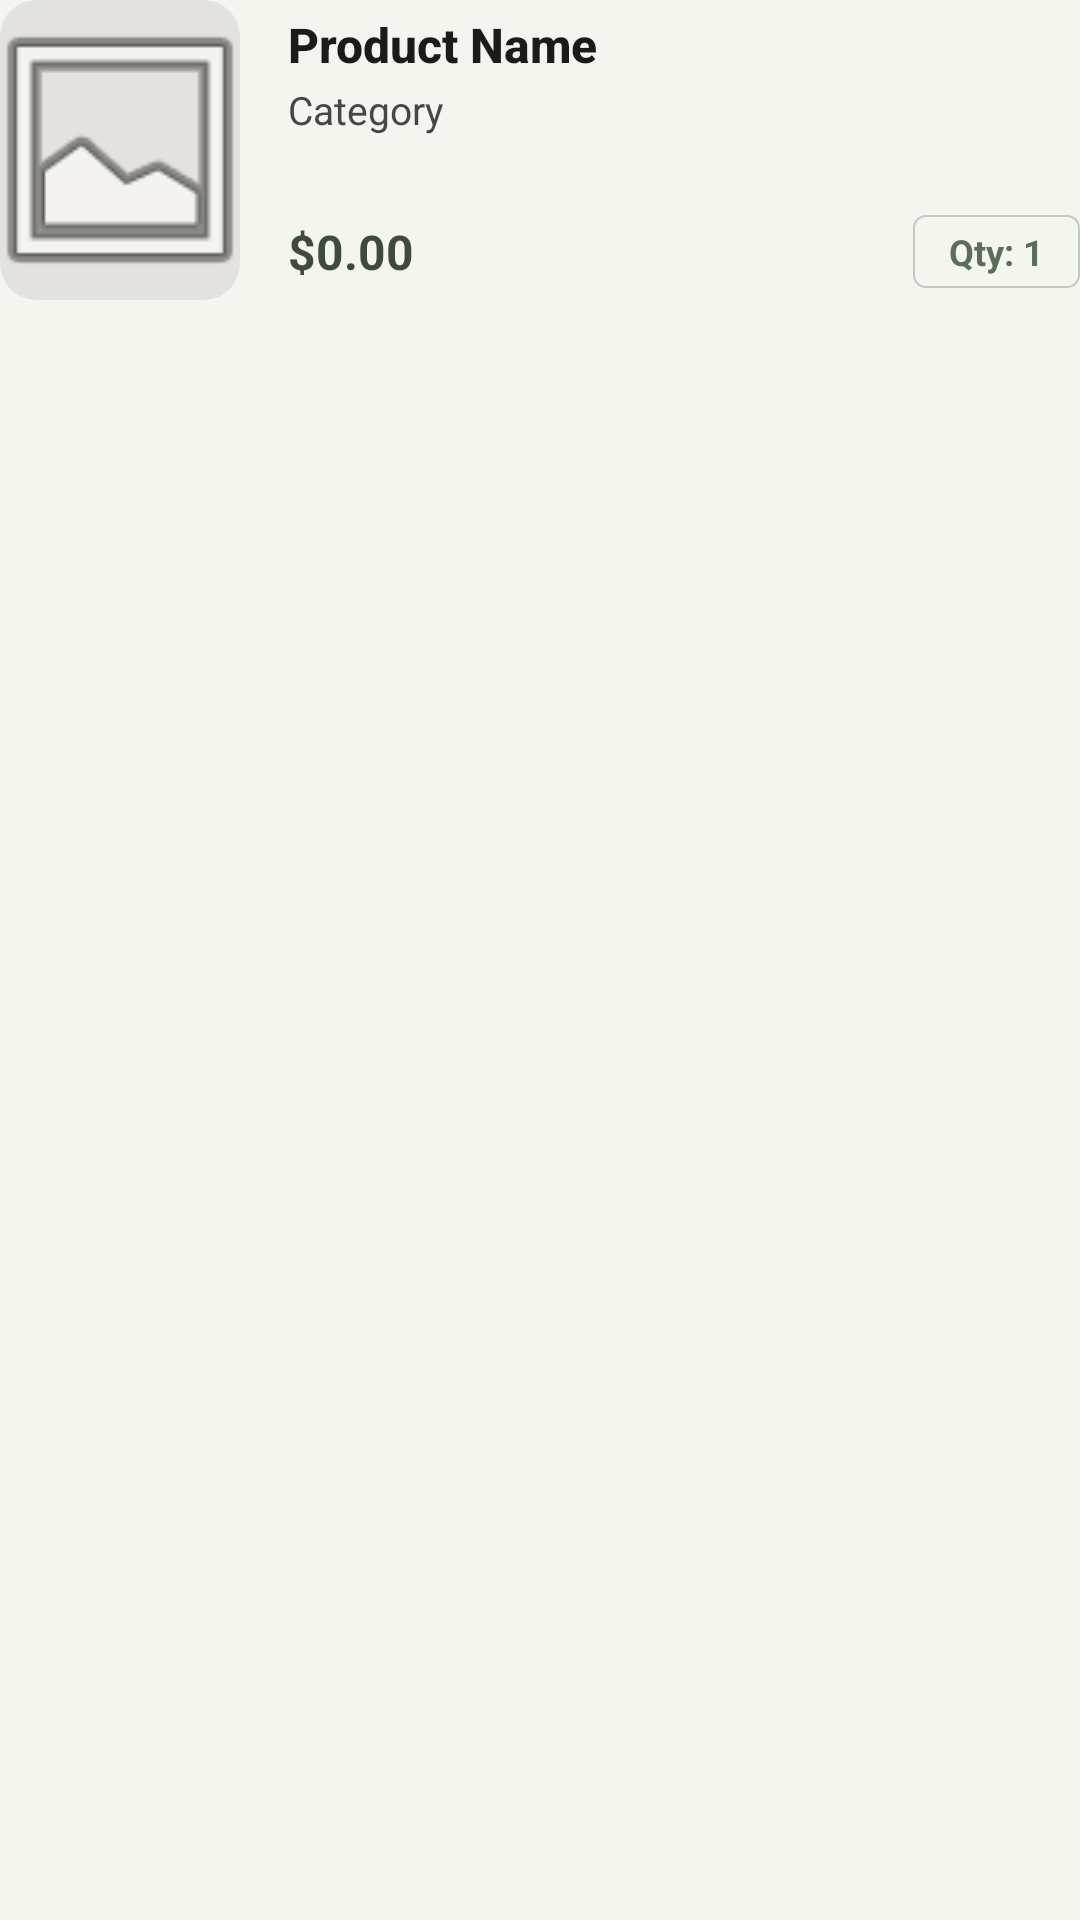

Layout XML and referenced resources for this Android screen:
<!-- AndroidManifest.xml: application theme Theme.BANHANG -->
<!-- res/layout/activity_checkout_item.xml -->
<?xml version="1.0" encoding="utf-8"?>
<RelativeLayout xmlns:android="http://schemas.android.com/apk/res/android"
    xmlns:app="http://schemas.android.com/apk/res-auto"
    android:layout_width="match_parent"
    android:layout_height="wrap_content"
    android:layout_marginBottom="16dp"
    android:background="@android:color/transparent">

    <androidx.cardview.widget.CardView
        android:id="@+id/imgCheckoutContainer"
        android:layout_width="80dp"
        android:layout_height="100dp"
        app:cardBackgroundColor="#E4E2DF"
        app:cardCornerRadius="12dp"
        app:cardElevation="0dp">

        <ImageView
            android:id="@+id/imgCheckoutProduct"
            android:layout_width="match_parent"
            android:layout_height="match_parent"
            android:scaleType="centerCrop"
            android:src="@android:drawable/ic_menu_gallery" />
    </androidx.cardview.widget.CardView>

    <LinearLayout
        android:layout_width="match_parent"
        android:layout_height="100dp"
        android:layout_marginStart="16dp"
        android:layout_toEndOf="@id/imgCheckoutContainer"
        android:orientation="vertical"
        android:paddingVertical="4dp">

        <LinearLayout
            android:layout_width="match_parent"
            android:layout_height="0dp"
            android:layout_weight="1"
            android:orientation="vertical">

            <TextView
                android:id="@+id/tvCheckoutProductName"
                android:layout_width="match_parent"
                android:layout_height="wrap_content"
                android:ellipsize="end"
                android:fontFamily="sans-serif-medium"
                android:maxLines="1"
                android:text="Product Name"
                android:textColor="#1B1C1A"
                android:textSize="16sp"
                android:textStyle="bold" />

            <TextView
                android:id="@+id/tvCheckoutProductCategory"
                android:layout_width="match_parent"
                android:layout_height="wrap_content"
                android:layout_marginTop="2dp"
                android:text="Category"
                android:textColor="#434842"
                android:textSize="13sp" />
        </LinearLayout>

        <RelativeLayout
            android:layout_width="match_parent"
            android:layout_height="wrap_content">

            <TextView
                android:id="@+id/tvCheckoutProductPrice"
                android:layout_width="wrap_content"
                android:layout_height="wrap_content"
                android:layout_alignParentStart="true"
                android:layout_centerVertical="true"
                android:text="$0.00"
                android:textColor="#3D4B3D"
                android:textSize="16sp"
                android:textStyle="bold" />

            <TextView
                android:id="@+id/tvCheckoutQuantity"
                android:layout_width="wrap_content"
                android:layout_height="wrap_content"
                android:layout_alignParentEnd="true"
                android:layout_centerVertical="true"
                android:background="@drawable/bg_quantity_outline"
                android:paddingHorizontal="12dp"
                android:paddingVertical="4dp"
                android:text="Qty: 1"
                android:textColor="#5A6E5A"
                android:textSize="12sp"
                android:textStyle="bold" />
        </RelativeLayout>
    </LinearLayout>
</RelativeLayout>
<!-- resources referenced by this layout -->
<resources>
  <!-- drawable bg_quantity_outline (drawable) -->
  <?xml version="1.0" encoding="utf-8"?>
  <shape xmlns:android="http://schemas.android.com/apk/res/android"
      android:shape="rectangle">
      <stroke android:width="0.5dp" android:color="#C3C8C0" />
      <corners android:radius="4dp" />
      <solid android:color="@android:color/transparent"/>
  </shape>
  <style name="Theme.BANHANG" parent="Theme.Material3.Light.NoActionBar">
  
          
          <item name="colorPrimary">@color/primary</item>
  
          <item name="colorPrimaryContainer">
              @color/primary_light
          </item>
  
          
          <item name="android:windowBackground">
              @color/background
          </item>
  
          
          <item name="android:statusBarColor">
              @color/background
          </item>
  
          
          <item name="android:navigationBarColor">
              @color/background
          </item>
  
          
          <item name="android:textColor">
              @color/text_primary
          </item>
  
          
          <item name="materialButtonStyle">
              @style/PrimaryButtonStyle
          </item>
  
          
          <item name="cardViewStyle">
              @style/MyCardStyle
          </item>
  
      </style>
  <color name="primary">#5A6E5A</color>
  <color name="primary_light">#A8B5A8</color>
  <color name="background">#F5F5F0</color>
  <color name="text_primary">#3F443F</color>
  <style name="PrimaryButtonStyle" parent="Widget.Material3.Button">
  
          <item name="backgroundTint">@color/primary</item>
  
          <item name="android:textColor">@color/white</item>
  
          <item name="cornerRadius">
              @dimen/radius_medium
          </item>
  
          <item name="android:textAllCaps">false</item>
  
      </style>
  <style name="MyCardStyle" parent="Widget.Material3.CardView.Elevated">
  
          <item name="cardCornerRadius">
              @dimen/radius_large
          </item>
  
          <item name="cardElevation">
              @dimen/card_elevation
          </item>
  
          <item name="cardBackgroundColor">
              @color/card_background
          </item>
  
      </style>
  <color name="white">#FFFFFF</color>
  <dimen name="radius_medium">12dp</dimen>
  <dimen name="radius_large">20dp</dimen>
  <dimen name="card_elevation">2dp</dimen>
  <color name="card_background">#FFFFFF</color>
</resources>
